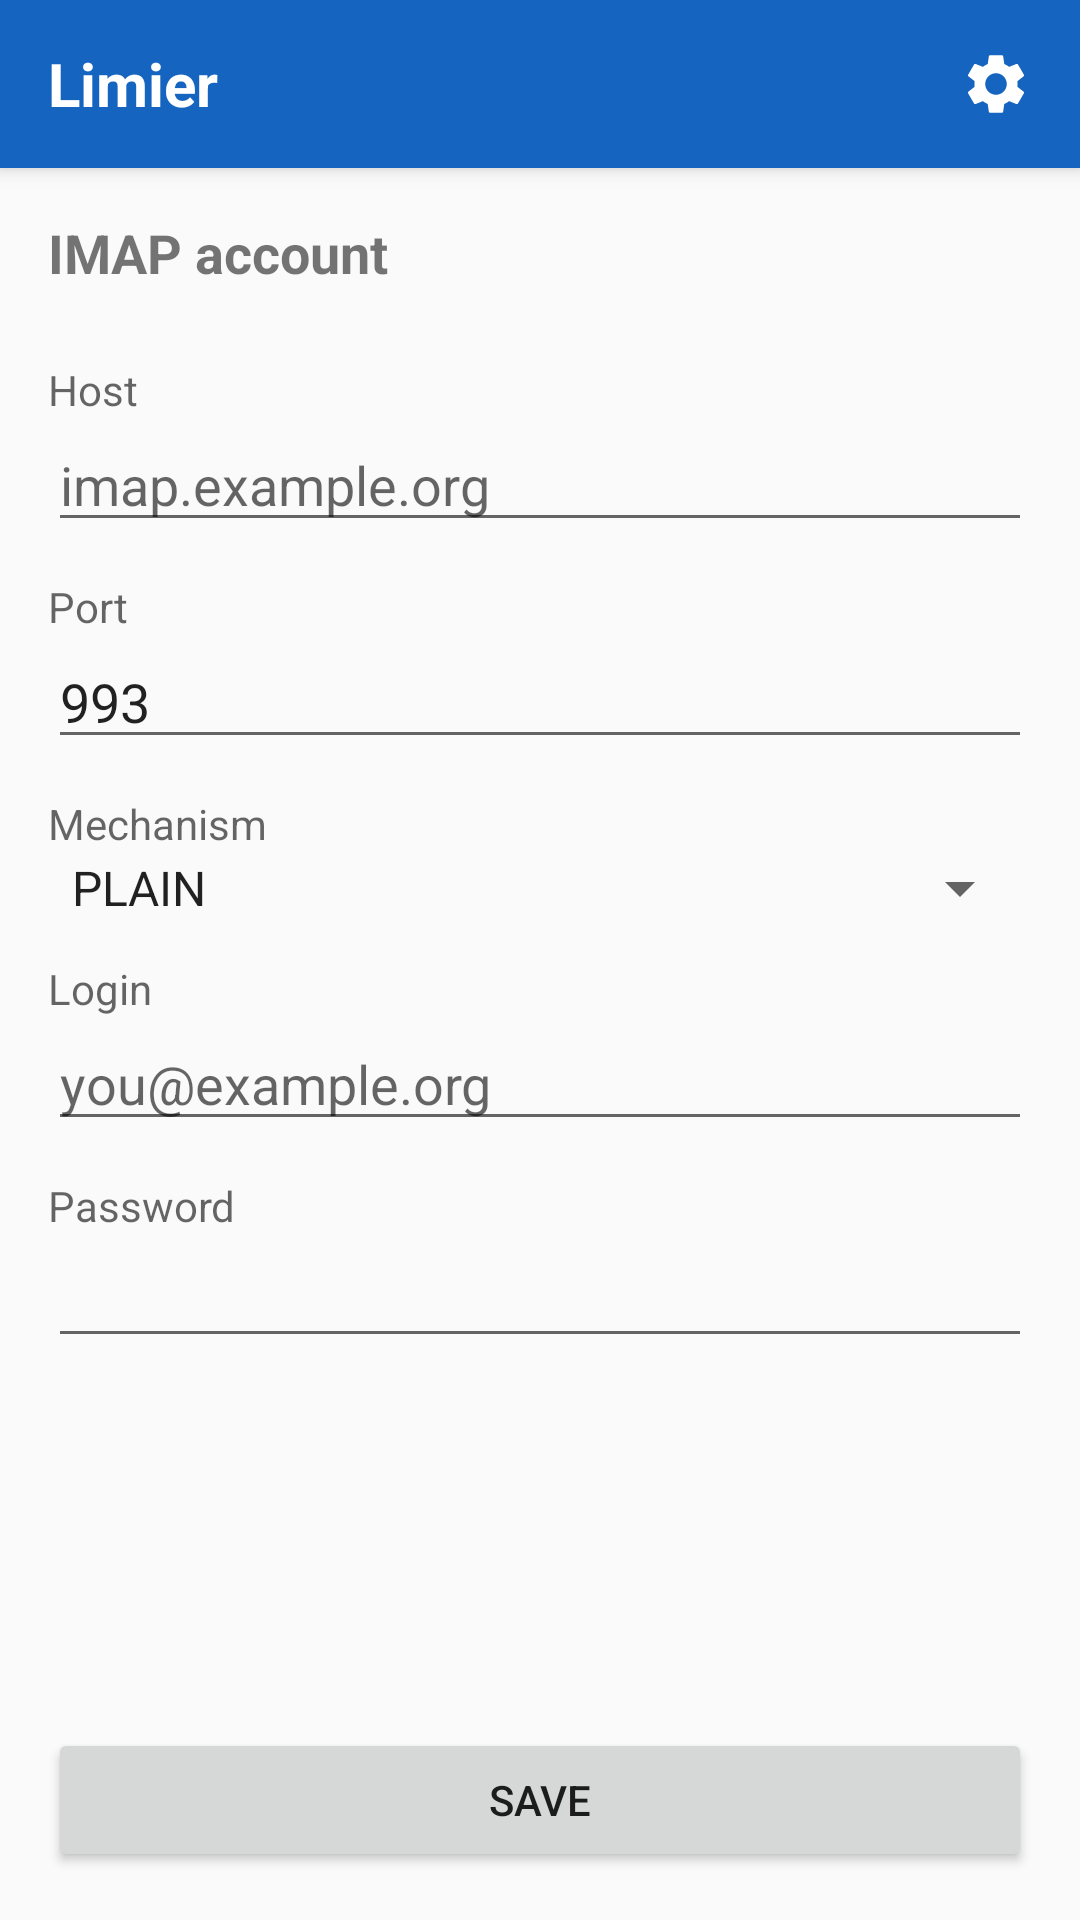

The Android layout XML behind this screen, and the referenced resources:
<!-- AndroidManifest.xml: application theme AppTheme -->
<!-- res/layout/activity_main.xml -->
<?xml version="1.0" encoding="utf-8"?>
<LinearLayout xmlns:android="http://schemas.android.com/apk/res/android"
    android:layout_width="match_parent"
    android:layout_height="match_parent"
    android:orientation="vertical">

    <LinearLayout
        android:id="@+id/top_bar"
        android:layout_width="match_parent"
        android:layout_height="wrap_content"
        android:background="@color/app_bar"
        android:elevation="4dp"
        android:gravity="center_vertical"
        android:minHeight="56dp"
        android:orientation="horizontal"
        android:paddingStart="4dp"
        android:paddingEnd="4dp">

        <ImageButton
            android:id="@+id/top_back"
            android:layout_width="48dp"
            android:layout_height="48dp"
            android:background="?android:attr/selectableItemBackgroundBorderless"
            android:contentDescription="@string/back_action"
            android:src="@drawable/ic_arrow_back"
            android:visibility="gone" />

        <TextView
            android:id="@+id/top_title"
            android:layout_width="0dp"
            android:layout_height="wrap_content"
            android:layout_weight="1"
            android:paddingStart="12dp"
            android:text="@string/app_name"
            android:textColor="@color/app_bar_text"
            android:textSize="20sp"
            android:textStyle="bold" />

        <ImageButton
            android:id="@+id/top_settings"
            android:layout_width="48dp"
            android:layout_height="48dp"
            android:background="?android:attr/selectableItemBackgroundBorderless"
            android:contentDescription="@string/settings_action"
            android:src="@drawable/ic_settings" />

        <ImageButton
            android:id="@+id/top_about"
            android:layout_width="48dp"
            android:layout_height="48dp"
            android:background="?android:attr/selectableItemBackgroundBorderless"
            android:contentDescription="@string/about_action"
            android:src="@drawable/ic_info"
            android:visibility="gone" />

    </LinearLayout>

    <FrameLayout
        android:layout_width="match_parent"
        android:layout_height="0dp"
        android:layout_weight="1">

        <ViewFlipper
            android:id="@+id/flipper"
            android:layout_width="match_parent"
            android:layout_height="match_parent">

            <include layout="@layout/panel_config" />

            <include layout="@layout/panel_main" />

            <include layout="@layout/panel_detail" />

            <include layout="@layout/panel_about" />

        </ViewFlipper>

        
        <ProgressBar
            android:id="@+id/search_progress"
            style="?android:attr/progressBarStyleHorizontal"
            android:layout_width="match_parent"
            android:layout_height="3dp"
            android:layout_gravity="top"
            android:elevation="4dp"
            android:max="100"
            android:minHeight="3dp"
            android:maxHeight="3dp"
            android:progress="0"
            android:indeterminateTint="@color/app_bar"
            android:progressBackgroundTint="@android:color/white"
            android:progressTint="@color/app_bar"
            android:visibility="gone" />

    </FrameLayout>

</LinearLayout>
<!-- res/layout/panel_config.xml (included above) -->
<?xml version="1.0" encoding="utf-8"?>
<LinearLayout xmlns:android="http://schemas.android.com/apk/res/android"
    android:layout_width="match_parent"
    android:layout_height="match_parent"
    android:orientation="vertical">

    <ScrollView
        android:layout_width="match_parent"
        android:layout_height="0dp"
        android:layout_weight="1">

        <LinearLayout
            android:layout_width="match_parent"
            android:layout_height="wrap_content"
            android:orientation="vertical"
            android:padding="16dp">

            <TextView
                style="@style/FrameTitle"
                android:layout_width="wrap_content"
                android:layout_height="wrap_content"
                android:text="@string/config_title" />

            <TextView
                style="@style/FieldLabel"
                android:layout_width="wrap_content"
                android:layout_height="wrap_content"
                android:text="@string/config_domain_label" />

            <EditText
                android:id="@+id/config_domain"
                android:layout_width="match_parent"
                android:layout_height="wrap_content"
                android:hint="@string/config_domain_hint"
                android:inputType="textUri" />

            <TextView
                style="@style/FieldLabel"
                android:layout_width="wrap_content"
                android:layout_height="wrap_content"
                android:text="@string/config_port_label" />

            <EditText
                android:id="@+id/config_port"
                android:layout_width="match_parent"
                android:layout_height="wrap_content"
                android:hint="@string/config_port_hint"
                android:inputType="number"
                android:text="993" />

            <TextView
                style="@style/FieldLabel"
                android:layout_width="wrap_content"
                android:layout_height="wrap_content"
                android:text="@string/config_sasl_label" />

            <Spinner
                android:id="@+id/config_sasl"
                android:layout_width="match_parent"
                android:layout_height="wrap_content"
                android:entries="@array/sasl_mechanisms" />

            <TextView
                style="@style/FieldLabel"
                android:layout_width="wrap_content"
                android:layout_height="wrap_content"
                android:text="@string/config_login_label" />

            <EditText
                android:id="@+id/config_login"
                android:layout_width="match_parent"
                android:layout_height="wrap_content"
                android:hint="@string/config_login_hint"
                android:inputType="textEmailAddress" />

            <TextView
                style="@style/FieldLabel"
                android:layout_width="wrap_content"
                android:layout_height="wrap_content"
                android:text="@string/config_password_label" />

            <EditText
                android:id="@+id/config_password"
                android:layout_width="match_parent"
                android:layout_height="wrap_content"
                android:inputType="textPassword" />

        </LinearLayout>

    </ScrollView>

    <Button
        android:id="@+id/config_submit"
        android:layout_width="match_parent"
        android:layout_height="wrap_content"
        android:layout_margin="16dp"
        android:text="@string/config_submit" />

</LinearLayout>
<!-- res/layout/panel_main.xml (included above) -->
<?xml version="1.0" encoding="utf-8"?>
<LinearLayout xmlns:android="http://schemas.android.com/apk/res/android"
    android:layout_width="match_parent"
    android:layout_height="match_parent"
    android:orientation="vertical"
    android:padding="16dp">

    <TextView
        style="@style/FrameTitle"
        android:layout_width="wrap_content"
        android:layout_height="wrap_content"
        android:text="@string/search_title" />

    <TextView
        android:layout_width="match_parent"
        android:layout_height="wrap_content"
        android:layout_marginBottom="12dp"
        android:text="@string/search_description"
        android:textColor="?android:attr/textColorSecondary" />

    <LinearLayout
        android:layout_width="match_parent"
        android:layout_height="wrap_content"
        android:orientation="horizontal">

        <EditText
            android:id="@+id/search_keywords"
            android:layout_width="0dp"
            android:layout_height="wrap_content"
            android:layout_weight="1"
            android:hint="@string/search_hint"
            android:imeOptions="actionSearch"
            android:inputType="text"
            android:maxLines="1" />

        <Button
            android:id="@+id/search_submit"
            android:layout_width="wrap_content"
            android:layout_height="wrap_content"
            android:text="@string/search_submit" />

    </LinearLayout>

    <TextView
        android:id="@+id/search_status"
        android:layout_width="match_parent"
        android:layout_height="wrap_content"
        android:layout_marginTop="8dp" />

    <ScrollView
        android:layout_width="match_parent"
        android:layout_height="match_parent"
        android:layout_marginTop="8dp">

        <LinearLayout
            android:id="@+id/results_container"
            android:layout_width="match_parent"
            android:layout_height="wrap_content"
            android:orientation="vertical" />

    </ScrollView>

</LinearLayout>
<!-- res/layout/panel_detail.xml (included above) -->
<?xml version="1.0" encoding="utf-8"?>
<ScrollView xmlns:android="http://schemas.android.com/apk/res/android"
    android:layout_width="match_parent"
    android:layout_height="match_parent">

    <LinearLayout
        android:layout_width="match_parent"
        android:layout_height="wrap_content"
        android:orientation="vertical"
        android:padding="16dp">

        <TextView
            android:layout_width="wrap_content"
            android:layout_height="wrap_content"
            android:text="@string/detail_uid_label"
            android:textStyle="bold" />

        <TextView
            android:id="@+id/detail_uid"
            android:layout_width="match_parent"
            android:layout_height="wrap_content"
            android:layout_marginBottom="16dp"
            android:textIsSelectable="true" />

        <TextView
            android:layout_width="wrap_content"
            android:layout_height="wrap_content"
            android:text="@string/detail_date_label"
            android:textStyle="bold" />

        <TextView
            android:id="@+id/detail_date"
            android:layout_width="match_parent"
            android:layout_height="wrap_content"
            android:layout_marginBottom="16dp"
            android:textIsSelectable="true" />

        <TextView
            android:layout_width="wrap_content"
            android:layout_height="wrap_content"
            android:text="@string/detail_subject_label"
            android:textStyle="bold" />

        <TextView
            android:id="@+id/detail_subject"
            android:layout_width="match_parent"
            android:layout_height="wrap_content"
            android:layout_marginBottom="16dp"
            android:textIsSelectable="true" />

        <TextView
            android:id="@+id/detail_status"
            android:layout_width="match_parent"
            android:layout_height="wrap_content" />

        <LinearLayout
            android:id="@+id/detail_parts"
            android:layout_width="match_parent"
            android:layout_height="wrap_content"
            android:orientation="vertical" />

    </LinearLayout>

</ScrollView>
<!-- res/layout/panel_about.xml (included above) -->
<?xml version="1.0" encoding="utf-8"?>
<ScrollView xmlns:android="http://schemas.android.com/apk/res/android"
    android:layout_width="match_parent"
    android:layout_height="match_parent">

    <LinearLayout
        android:layout_width="match_parent"
        android:layout_height="wrap_content"
        android:orientation="vertical"
        android:padding="16dp">

        <TextView
            style="@style/FrameTitle"
            android:layout_width="wrap_content"
            android:layout_height="wrap_content"
            android:text="@string/about_pimalaya_title" />

        <TextView
            android:layout_width="match_parent"
            android:layout_height="wrap_content"
            android:text="@string/about_pimalaya_body" />

        <TextView
            style="@style/FrameTitle"
            android:layout_width="wrap_content"
            android:layout_height="wrap_content"
            android:layout_marginTop="20dp"
            android:text="@string/about_limier_title" />

        <TextView
            android:layout_width="match_parent"
            android:layout_height="wrap_content"
            android:text="@string/about_limier_body" />

        <TextView
            style="@style/FrameTitle"
            android:layout_width="wrap_content"
            android:layout_height="wrap_content"
            android:layout_marginTop="20dp"
            android:text="@string/about_links_title" />

        <TextView
            android:layout_width="match_parent"
            android:layout_height="wrap_content"
            android:autoLink="web"
            android:lineSpacingMultiplier="1.3"
            android:text="@string/about_links_body"
            android:textColorLink="@color/app_bar" />

        <TextView
            style="@style/FrameTitle"
            android:layout_width="wrap_content"
            android:layout_height="wrap_content"
            android:layout_marginTop="20dp"
            android:text="@string/about_support_title" />

        <TextView
            android:layout_width="match_parent"
            android:layout_height="wrap_content"
            android:layout_marginBottom="8dp"
            android:text="@string/about_support_body" />

        <TextView
            android:layout_width="match_parent"
            android:layout_height="wrap_content"
            android:autoLink="web"
            android:lineSpacingMultiplier="1.3"
            android:text="@string/about_donate_body"
            android:textColorLink="@color/app_bar" />

    </LinearLayout>

</ScrollView>
<!-- resources referenced by this layout -->
<resources>
  <string-array name="sasl_mechanisms">
          <item>PLAIN</item>
          <item>LOGIN</item>
      </string-array>
  <color name="app_bar">#1565C0</color>
  <color name="app_bar_text">#FFFFFF</color>
  <!-- drawable ic_arrow_back (drawable) -->
  <vector xmlns:android="http://schemas.android.com/apk/res/android"
      android:width="24dp"
      android:height="24dp"
      android:viewportWidth="24"
      android:viewportHeight="24">
  
      <path
          android:fillColor="@color/app_bar_text"
          android:pathData="M20,11H7.83l5.59,-5.59L12,4l-8,8 8,8 1.41,-1.41L7.83,13H20v-2z" />
  
  </vector>
  <string name="about_action">About</string>
  <string name="about_donate_body">GitHub Sponsors: https://github.com/sponsors/soywod\nKo-fi: https://ko-fi.com/soywod\nLiberapay: https://liberapay.com/soywod\nPayPal: https://www.paypal.com/paypalme/soywod\nthanks.dev: https://thanks.dev/soywod</string>
  <string name="about_limier_body">Limier hunts down lost mail buried across your IMAP mailboxes: compose one deliberately broad search and run it against every folder at once. Your account never leaves the device; it is stored encrypted with the Android Keystore, and mailboxes are only ever opened read-only.</string>
  <string name="about_limier_title">Limier</string>
  <string name="about_links_body">Website: https://pimalaya.org\nSource code: https://github.com/pimalaya/limier\nMatrix chat: https://matrix.to/#/#pimalaya:matrix.org\nMastodon: https://fosstodon.org/@pimalaya</string>
  <string name="about_links_title">Links</string>
  <string name="about_pimalaya_body">Pimalaya is a free and open-source project to manage your personal data (emails, contacts, calendars and more), built from small, reusable, I/O-free building blocks that run anywhere, from the desktop to mobile.</string>
  <string name="about_pimalaya_title">Pimalaya</string>
  <string name="about_support_body">Limier is developed on personal time and given away for free. Special thanks to the NLnet foundation and the European Commission, which have funded Pimalaya for years. If you find limier useful, consider supporting the work:</string>
  <string name="about_support_title">Support</string>
  <string name="app_name">Limier</string>
  <string name="back_action">Back</string>
  <string name="config_domain_hint">imap.example.org</string>
  <string name="config_domain_label">Host</string>
  <string name="config_login_hint">you@example.org</string>
  <string name="config_login_label">Login</string>
  <string name="config_password_label">Password</string>
  <string name="config_port_hint">993</string>
  <string name="config_port_label">Port</string>
  <string name="config_sasl_label">Mechanism</string>
  <string name="config_submit">Save</string>
  <string name="config_title">IMAP account</string>
  <string name="detail_date_label">Date</string>
  <string name="detail_subject_label">Subject</string>
  <string name="detail_uid_label">UID</string>
  <string name="search_description">Hunt down lost mail across your account. Keywords are matched against every field of every message, in every mailbox at once.</string>
  <string name="search_hint">Keywords</string>
  <string name="search_submit">Search</string>
  <string name="search_title">Search your mailboxes</string>
  <string name="settings_action">Edit account</string>
  <style name="FieldLabel">
          <item name="android:textSize">14sp</item>
          <item name="android:textColor">?android:attr/textColorSecondary</item>
          <item name="android:layout_marginTop">12dp</item>
      </style>
  <style name="FrameTitle">
          <item name="android:textSize">18sp</item>
          <item name="android:textStyle">bold</item>
          <item name="android:layout_marginBottom">12dp</item>
      </style>
  <style name="AppTheme" parent="@android:style/Theme.Material.Light.NoActionBar" />
</resources>
